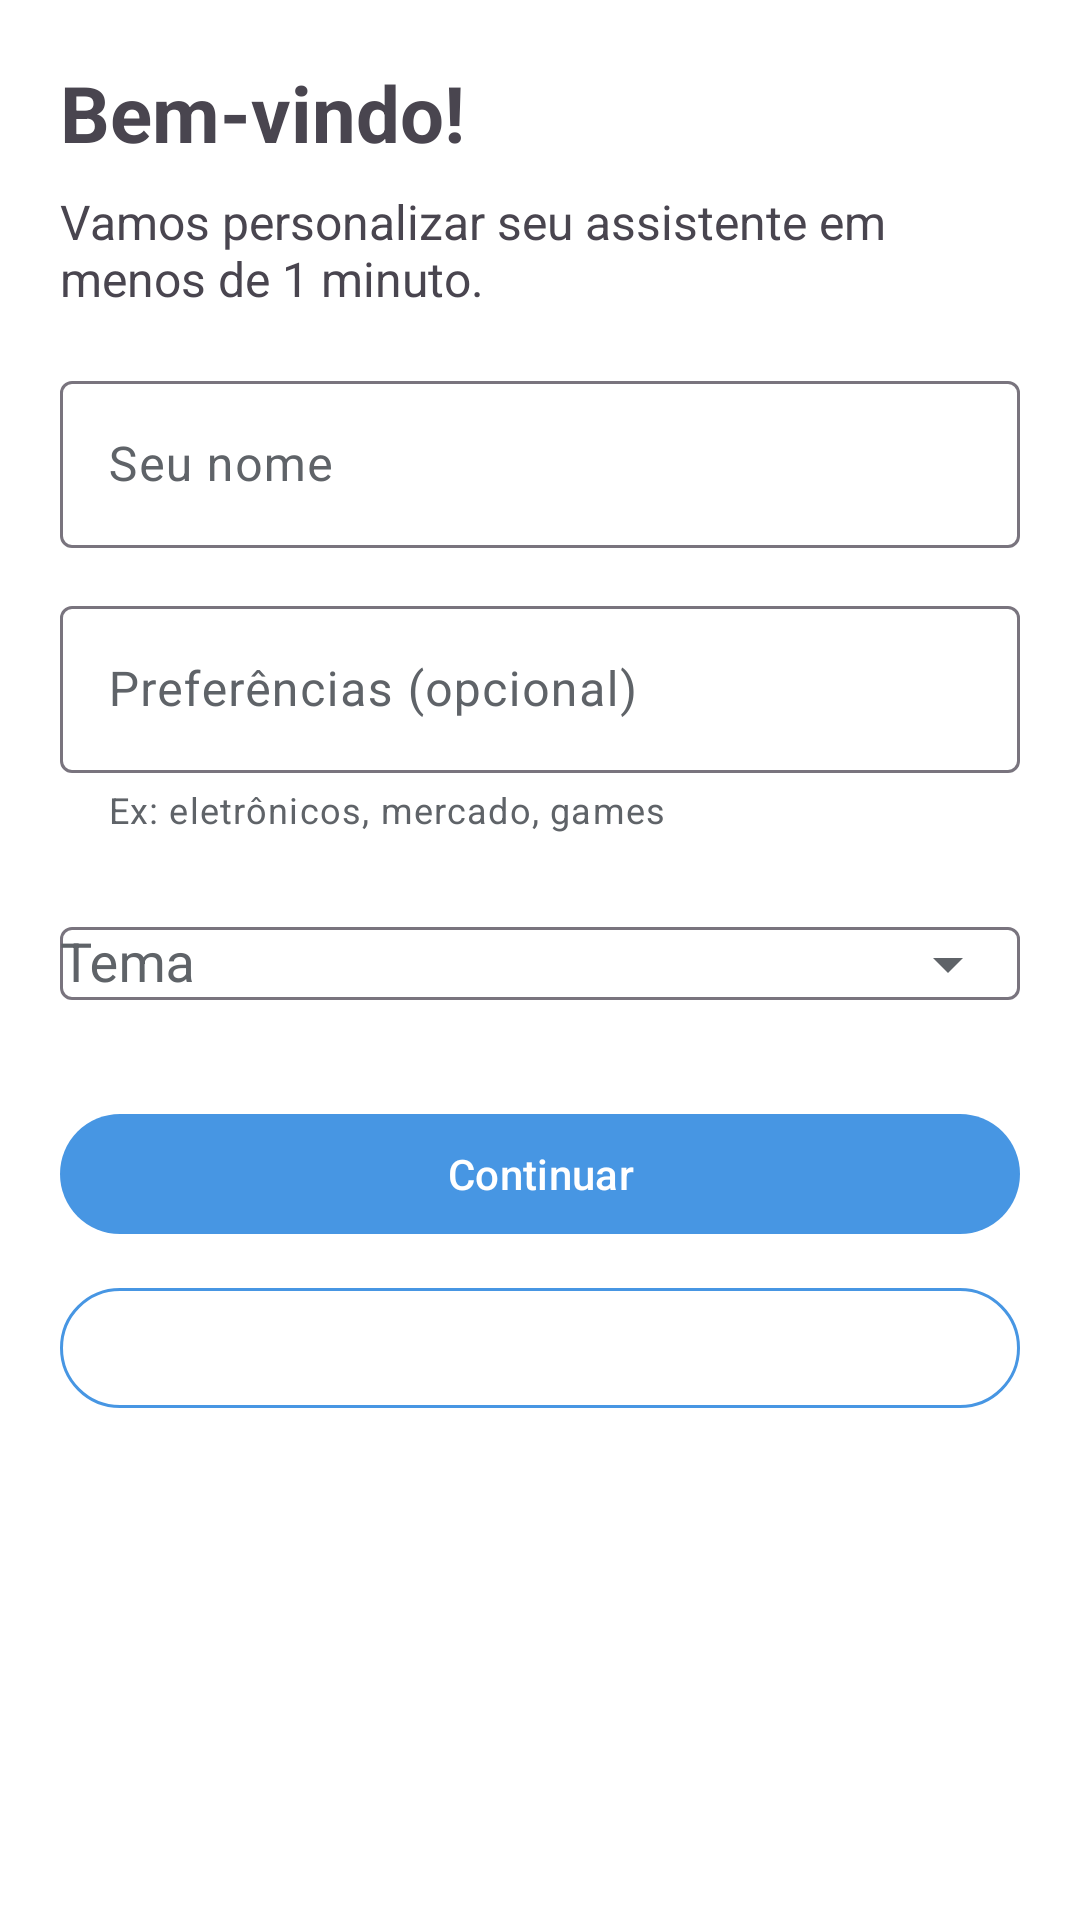

Layout XML and referenced resources for this Android screen:
<!-- AndroidManifest.xml: application theme Theme.AppTheme -->
<!-- res/layout/activity_onboarding.xml -->
<?xml version="1.0" encoding="utf-8"?>
<androidx.core.widget.NestedScrollView xmlns:android="http://schemas.android.com/apk/res/android"
    xmlns:app="http://schemas.android.com/apk/res-auto"
    android:id="@+id/onboardingRoot"
    android:layout_width="match_parent"
    android:layout_height="match_parent"
    android:fillViewport="true"
    android:padding="20dp">

    <LinearLayout
        android:layout_width="match_parent"
        android:layout_height="wrap_content"
        android:orientation="vertical">

        <TextView
            android:id="@+id/title"
            android:layout_width="match_parent"
            android:layout_height="wrap_content"
            android:text="Bem-vindo!"
            android:textSize="26sp"
            android:textStyle="bold"
            android:paddingBottom="8dp" />

        <TextView
            android:id="@+id/subtitle"
            android:layout_width="match_parent"
            android:layout_height="wrap_content"
            android:text="Vamos personalizar seu assistente em menos de 1 minuto."
            android:textSize="16sp"
            android:paddingBottom="18dp" />

        
        <com.google.android.material.textfield.TextInputLayout
            android:layout_width="match_parent"
            android:layout_height="wrap_content"
            android:hint="Seu nome">

            <com.google.android.material.textfield.TextInputEditText
                android:id="@+id/inputName"
                android:layout_width="match_parent"
                android:layout_height="wrap_content"
                android:inputType="textPersonName" />
        </com.google.android.material.textfield.TextInputLayout>

        
        <com.google.android.material.textfield.TextInputLayout
            android:layout_width="match_parent"
            android:layout_height="wrap_content"
            android:layout_marginTop="14dp"
            android:hint="Preferências (opcional)"
            app:helperText="Ex: eletrônicos, mercado, games">

            <com.google.android.material.textfield.TextInputEditText
                android:id="@+id/inputPrefs"
                android:layout_width="match_parent"
                android:layout_height="wrap_content"
                android:inputType="text"
                android:lines="2"
                android:maxLines="3" />
        </com.google.android.material.textfield.TextInputLayout>

        
        <com.google.android.material.textfield.TextInputLayout
            android:layout_width="match_parent"
            android:layout_height="wrap_content"
            android:layout_marginTop="14dp"
            android:hint="Tema"
            app:endIconMode="dropdown_menu">

            <com.google.android.material.textfield.MaterialAutoCompleteTextView
                android:id="@+id/themeDropdown"
                android:layout_width="match_parent"
                android:layout_height="wrap_content"
                android:inputType="none" />
        </com.google.android.material.textfield.TextInputLayout>

        
        <com.google.android.material.button.MaterialButton
            android:id="@+id/btnContinue"
            android:layout_width="match_parent"
            android:layout_height="wrap_content"
            android:layout_marginTop="22dp"
            android:text="Continuar" />

        
        <com.google.android.material.button.MaterialButton
            android:id="@+id/btnSkip"
            android:layout_width="match_parent"
            android:layout_height="wrap_content"
            android:layout_marginTop="10dp"
            android:text="Pular por enquanto"
            app:strokeWidth="1dp"
            app:strokeColor="?attr/colorPrimary"
            android:backgroundTint="@android:color/transparent" />

    </LinearLayout>
</androidx.core.widget.NestedScrollView>
<!-- resources referenced by this layout -->
<resources>
  <style name="Theme.AppTheme" parent="Theme.Material3.Light.NoActionBar">
          
          <item name="colorPrimary">@color/gemini_blue</item>
          <item name="colorOnPrimary">@color/white</item>
          <item name="colorPrimaryContainer">#E3F2FD</item>
  
          
          <item name="android:colorBackground">@color/background_light</item>
          <item name="colorSurface">@color/surface_light</item>
          <item name="colorOnSurface">@color/text_primary</item>
          <item name="colorOnSurfaceVariant">@color/text_secondary</item>
  
          
          <item name="android:statusBarColor">@color/background_light</item>
          <item name="android:windowLightStatusBar">true</item>
  
          
          <item name="android:navigationBarColor">@color/background_light</item>
      </style>
  <color name="gemini_blue">#4796E3</color>
  <color name="white">#FFFFFF</color>
  <color name="background_light">#FFFFFF</color>
  <color name="surface_light">#FFFFFF</color>
  <color name="text_primary">#1F1F1F</color>
  <color name="text_secondary">#5F6368</color>
</resources>
